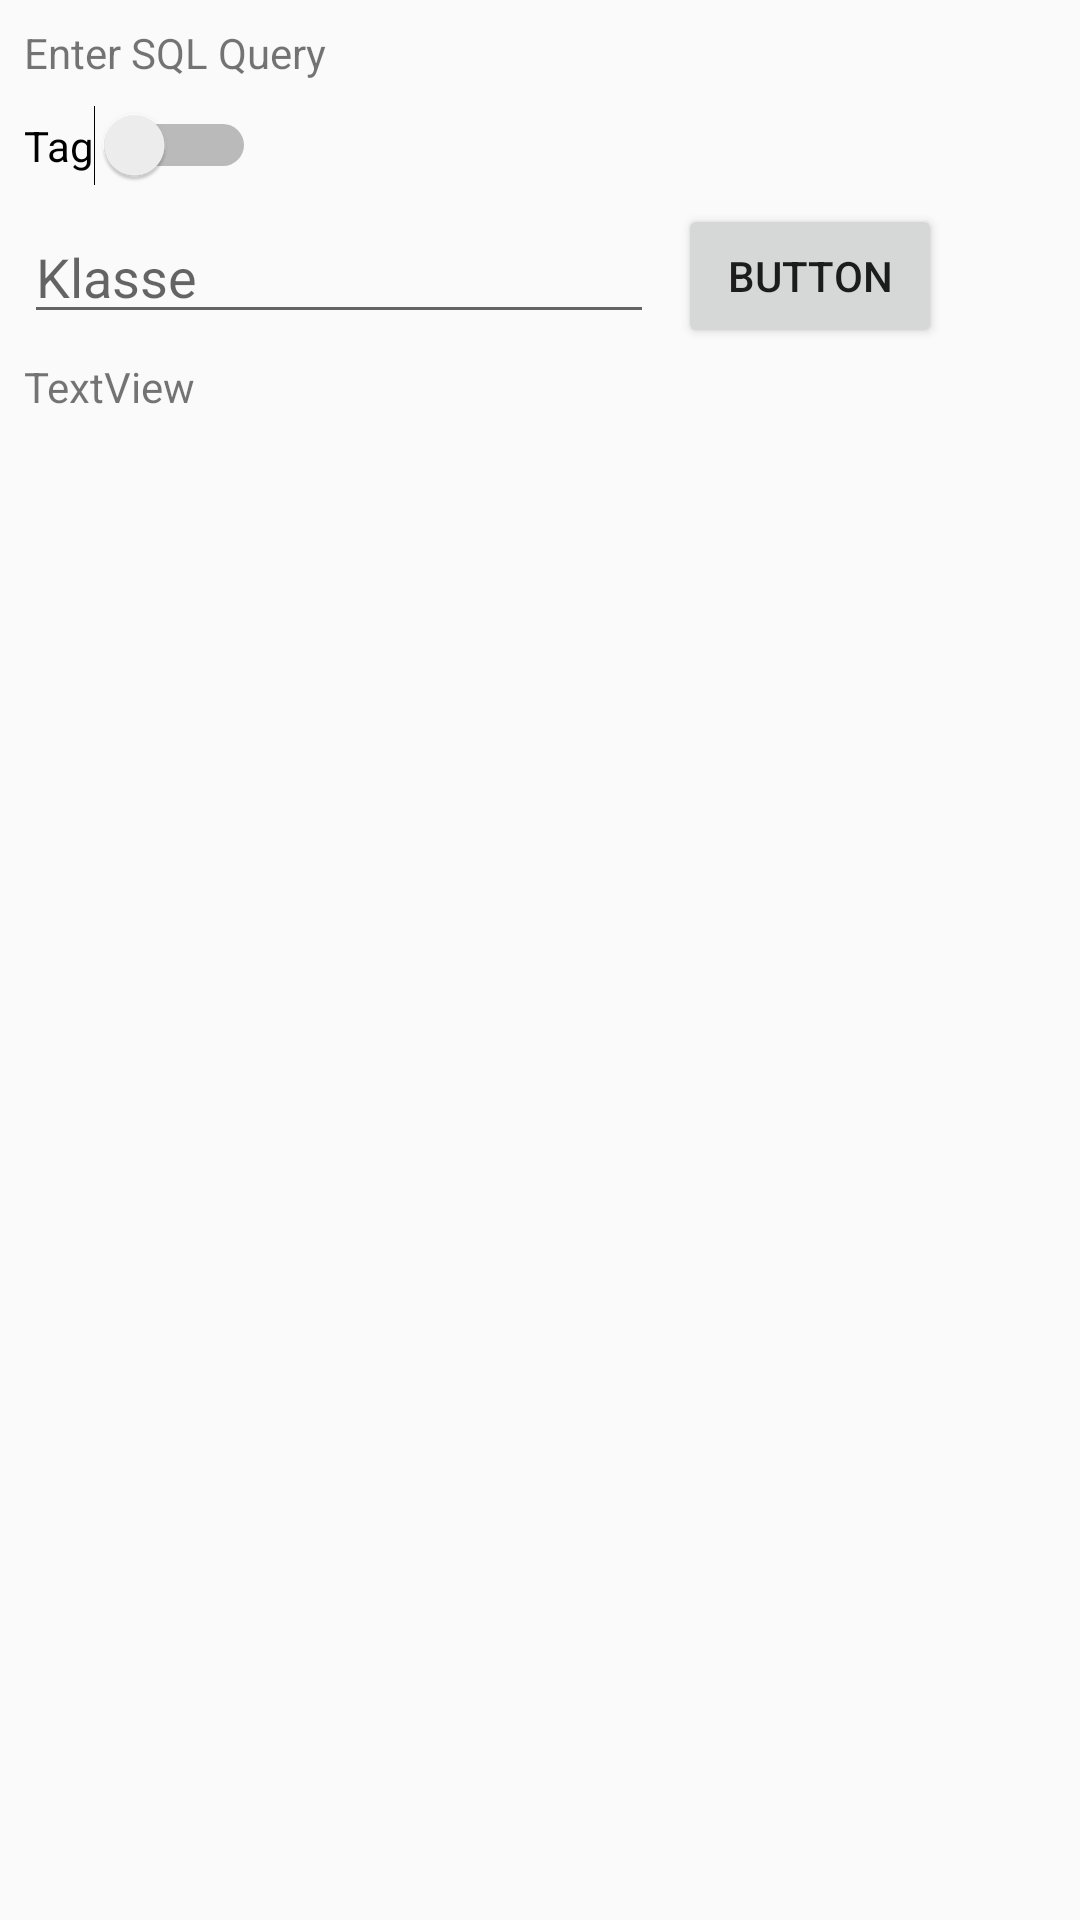

Reconstruct the res/layout file that produces this screen, plus the resources it refers to.
<!-- AndroidManifest.xml: application theme AppTheme -->
<!-- res/layout/activity_personalized.xml -->
<?xml version="1.0" encoding="utf-8"?>
<android.support.constraint.ConstraintLayout xmlns:android="http://schemas.android.com/apk/res/android"
    xmlns:app="http://schemas.android.com/apk/res-auto"
    xmlns:tools="http://schemas.android.com/tools"
    android:layout_width="match_parent"
    android:layout_height="match_parent"
    tools:context="com.wieland.www.scheduletest.PersonalizedActivity">

    <TextView
        android:id="@+id/textView"
        android:layout_width="wrap_content"
        android:layout_height="wrap_content"
        android:layout_marginLeft="8dp"
        android:layout_marginTop="8dp"
        android:text="Enter SQL Query"
        app:layout_constraintLeft_toLeftOf="parent"
        app:layout_constraintTop_toTopOf="parent"
        android:layout_marginStart="8dp" />

    <EditText
        android:id="@+id/editText"
        android:layout_width="wrap_content"
        android:layout_height="wrap_content"
        android:layout_marginLeft="8dp"
        android:layout_marginStart="8dp"
        android:layout_marginTop="8dp"
        android:ems="10"
        android:hint="Klasse"
        android:inputType="textPersonName"
        app:layout_constraintLeft_toLeftOf="parent"
        app:layout_constraintTop_toBottomOf="@+id/switch1" />

    <Button
        android:id="@+id/button"
        android:layout_width="wrap_content"
        android:layout_height="wrap_content"
        android:text="Button"
        app:layout_constraintLeft_toRightOf="@+id/editText"
        app:layout_constraintTop_toTopOf="parent"
        android:layout_marginLeft="8dp"
        android:layout_marginTop="68dp" />

    <ListView
        android:id="@+id/personalized_list"
        android:layout_width="395dp"
        android:layout_height="500dp"
        android:layout_marginLeft="8dp"
        android:layout_marginTop="51dp"
        app:layout_constraintLeft_toLeftOf="parent"
        app:layout_constraintTop_toBottomOf="@+id/editText" />

    <Switch
        android:id="@+id/switch1"
        android:layout_width="wrap_content"
        android:layout_height="wrap_content"
        android:layout_marginLeft="8dp"
        android:layout_marginTop="8dp"
        android:text="Tag"
        app:layout_constraintLeft_toLeftOf="parent"
        app:layout_constraintTop_toBottomOf="@+id/textView" />

    <TextView
        android:id="@+id/textView2"
        android:layout_width="wrap_content"
        android:layout_height="wrap_content"
        android:text="TextView"
        android:layout_marginTop="8dp"
        app:layout_constraintTop_toBottomOf="@+id/editText"
        android:layout_marginLeft="8dp"
        app:layout_constraintLeft_toLeftOf="parent" />
</android.support.constraint.ConstraintLayout>
<!-- resources referenced by this layout -->
<resources>
  <style name="AppTheme" parent="Theme.AppCompat.Light.DarkActionBar">
          
          <item name="colorPrimary">@color/colorPrimary</item>
          <item name="colorPrimaryDark">@color/colorPrimaryDark</item>
          <item name="colorAccent">@color/colorAccent</item>
      </style>
  <color name="colorPrimary">#0167a9</color>
  <color name="colorPrimaryDark">#004976</color>
  <color name="colorAccent">#930037</color>
</resources>
